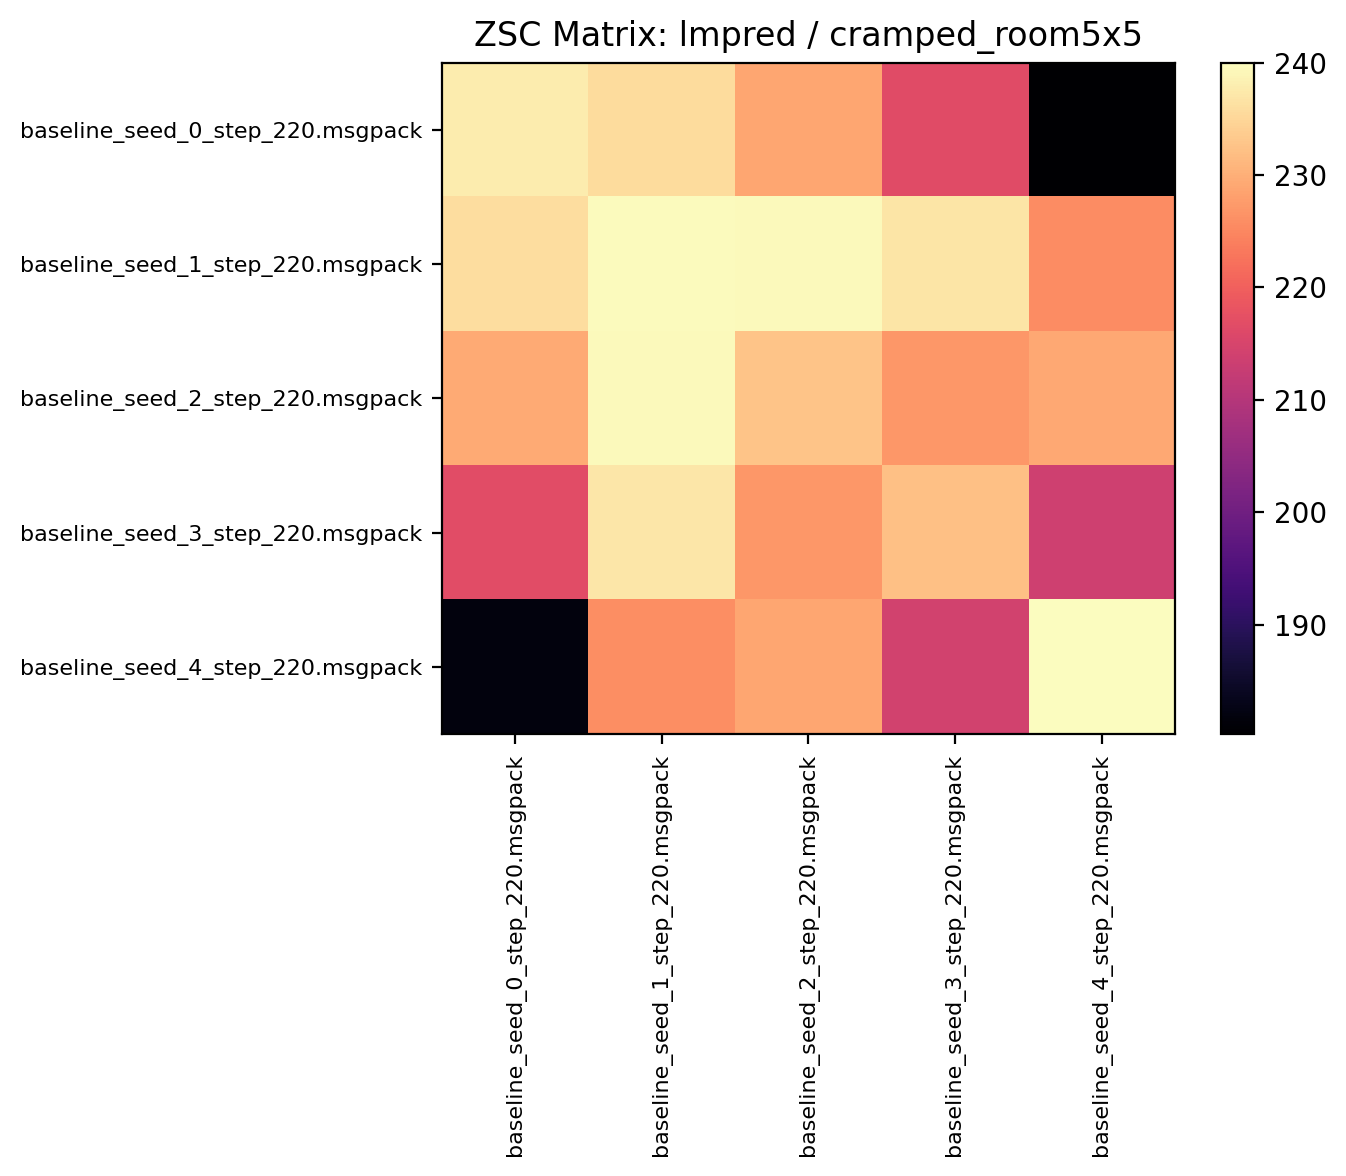

Source data for this figure (header and first rows):
237.879684, 235.646866, 228.824997, 216.439056, 180.251556
235.9, 239.7, 239.4, 236.8, 225.7
229.4, 239.4, 232.6, 227, 229.3
216.8, 237, 227, 232.3, 213.6
181.7, 225.9, 228.9, 214.3, 240
